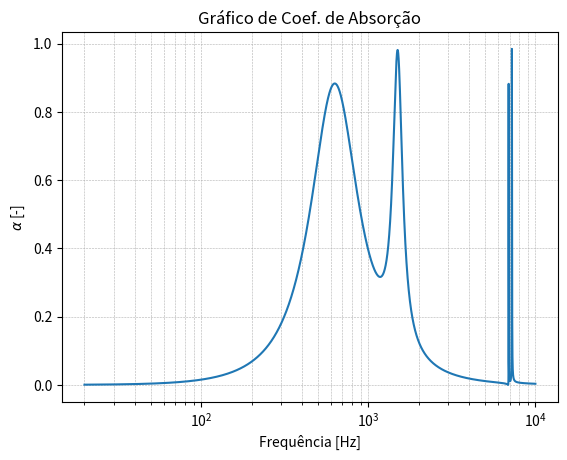

Write the Python code that produced this figure.
# -*- coding: utf-8 -*-
"""
Created on Sun Jun 27 00:56:01 2021

@author: leofilgueira
"""

from numpy import pi, abs
from matplotlib import pyplot as plt
import numpy as np

# Espaço de frequências
fini = 20                          # [Hz] primeira frequência de análise
ffim = 10000                        # [Hz] última frequência de análise
f = np.linspace(fini, ffim, 10000)  # [Hz] espaço linear de frequências
omega = 2 * pi * f                  # [rad/s] espaço linear de frequências angulares

# Propriedades do Ar
rho0 = 1.21                         # [kg/m³] densidade volumétrica do ar
c0   = 343                          # [m/s] velocidade de propagação do som no ar
P0   = 101325                       # [Pa] pressão atmosférica
prandtl = 0.77                      # [-] Número de Prandtl para o ar
gama = 1.4                          # [-] Razão de calores específicos para o ar
viscos = 1.84e-5                    # [Pa.s] Viscosidade do ar
k0   = omega/c0                     # número de onda no ar

# Propriedades do absorvedor MPP 1
D1 = 0.025                            # [m] Comprimento da cavidade do absorvedor
d1 = 0.0004                          # [m] diâmetro do furo da placa 
l1 = 0.0004                           # [m] espessura da placa perfurada 
y1 = d1*(((omega*rho0)/4*viscos)**0.5)
psi1 = 0.01                          # razão de área perfurada

Kr1 = ((1+((y1**2)/32))**0.5)+(((2**0.5)/32)*y1*(d1/l1))
R1 = ((32*viscos*l1)/(psi1*(d1**2)))*Kr1

Km1 = 1+((1+((y1**2)/2))**-0.5)+(0.85*(d1/l1))
m1 = (l1*rho0/psi1)*Km1

# Propriedades do absorvedor MPP 2
D2 = 0.025                           # [m] Comprimento da cavidade do absorvedor
d2 = 0.0004                          # [m] diâmetro do furo da placa 
l2 = 0.0004                           # [m] espessura da placa perfurada 
y2 = d2*(((omega*rho0)/4*viscos)**0.5)
psi2 = 0.01                          # razão de área perfurada

Kr2 = ((1+((y2**2)/32))**0.5)+(((2**0.5)/32)*y2*(d2/l2))
R2 = ((32*viscos*l2)/(psi2*(d2**2)))*Kr2

Km2 = 1+((1+((y2**2)/2))**-0.5)+(0.85*(d2/l2))
m2 = (l2*rho0/psi2)*Km2


Zpp1 = 1j*omega*m1
Zpp2 = 1j*omega*m2

Zar1 =  -1j * rho0 * c0 * (1/np.tan(k0*D1))
Zar2 =  -1j * rho0 * c0 * (1/np.tan(k0*D2))

Zs = R1 + Zpp1 + (((1/Zar1)+(1/(R2+Zpp2+Zar2)))**-1)

# Coeficiente de absorção alpha                   
reflex = (Zs - (rho0*c0)) / (Zs + (rho0*c0))   # Coeficiente de reflexão
alpha = 1 - (abs(reflex) ** 2)

# Gerando gráfico
plt.title("Gráfico de Coef. de Absorção")
    
plt.semilogx(f, alpha)  # faça um gráfico com X logarítmico
plt.xlabel('Frequência [Hz]')
plt.ylabel('$\u03B1$ [-]')
plt.grid(True, which="both", ls="--", lw=0.4)
plt.show()